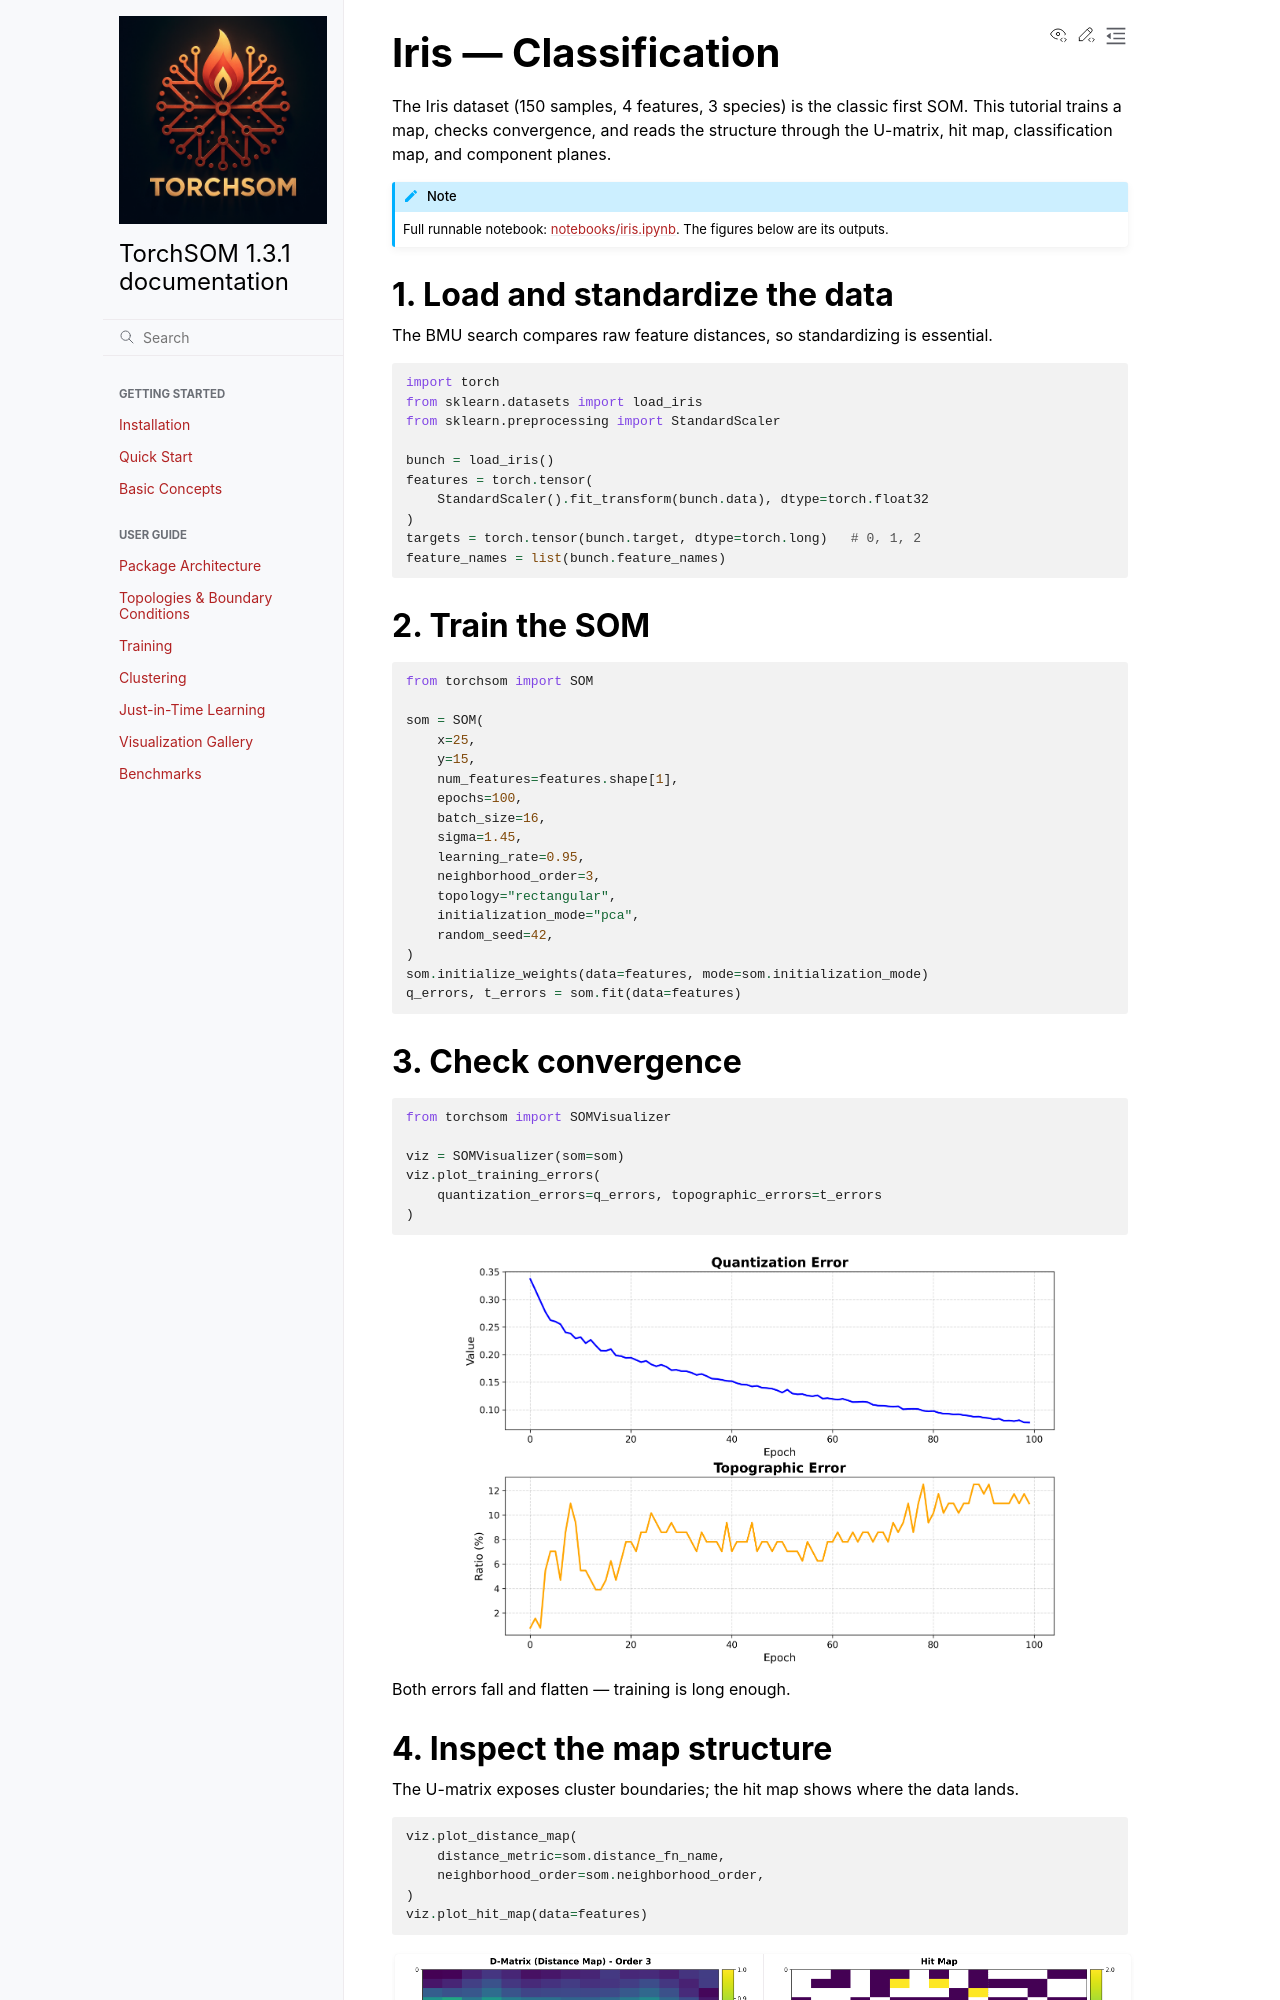

repository: michelin/TorchSOM · page: tutorials/iris.html · generator: sphinx

Iris — Classification
======================

The Iris dataset (150 samples, 4 features, 3 species) is the classic first SOM. This
tutorial trains a map, checks convergence, and reads the structure through the
U-matrix, hit map, classification map, and component planes.

.. note::

   Full runnable notebook:
   `notebooks/iris.ipynb <https://github.com/michelin/TorchSOM/blob/main/notebooks/iris.ipynb>`_.
   The figures below are its outputs.


1. Load and standardize the data
--------------------------------

The BMU search compares raw feature distances, so standardizing is essential.

.. code-block:: python

   import torch
   from sklearn.datasets import load_iris
   from sklearn.preprocessing import StandardScaler

   bunch = load_iris()
   features = torch.tensor(
       StandardScaler().fit_transform(bunch.data), dtype=torch.float32
   )
   targets = torch.tensor(bunch.target, dtype=torch.long)   # 0, 1, 2
   feature_names = list(bunch.feature_names)


2. Train the SOM
----------------

.. code-block:: python

   from torchsom import SOM

   som = SOM(
       x=25,
       y=15,
       num_features=features.shape[1],
       epochs=100,
       batch_size=16,
       sigma=1.45,
       learning_rate=0.95,
       neighborhood_order=3,
       topology="rectangular",
       initialization_mode="pca",
       random_seed=42,
   )
   som.initialize_weights(data=features, mode=som.initialization_mode)
   q_errors, t_errors = som.fit(data=features)
